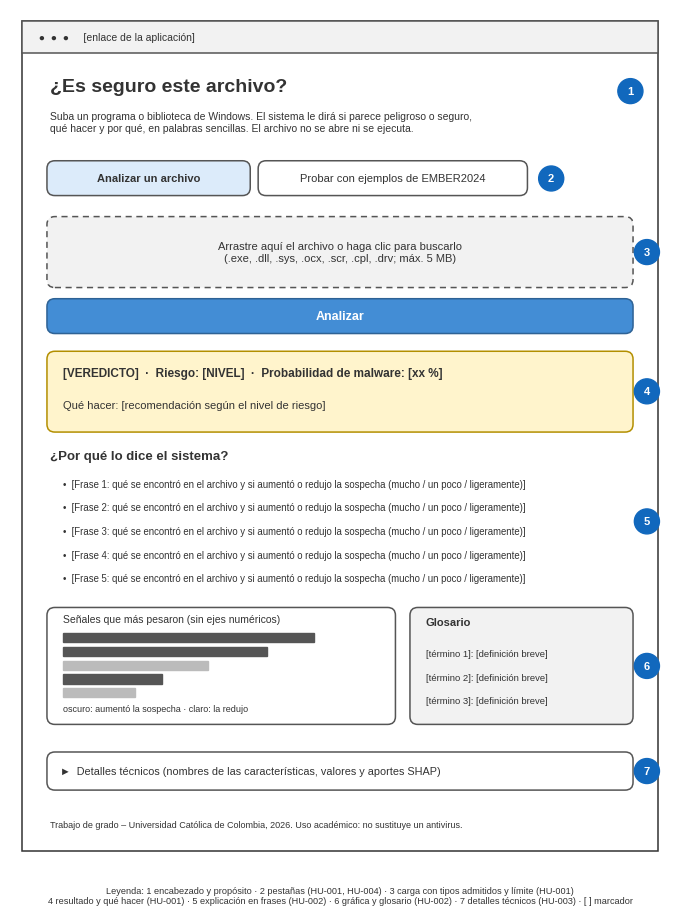

Recreate this plot in Python. (Note: this script raises an exception after producing the figure.)
"""Wireframe (mockup de baja fidelidad) de la pantalla de análisis de la interfaz web.

Documenta la estructura de la versión final: no es una captura ni muestra datos reales; los textos entre corchetes
son marcadores. Fuente editable del diagrama. Uso: python3 wireframe_pantalla_analisis.py salida.png
"""
import sys

import matplotlib
matplotlib.use("Agg")
import matplotlib.pyplot as plt
from matplotlib.patches import FancyBboxPatch, Rectangle

GRIS_BORDE, GRIS_FONDO, GRIS_TEXTO = "#555555", "#F2F2F2", "#333333"
plt.rcParams["font.family"] = "Liberation Sans"

fig = plt.figure(figsize=(6.6, 9.0))
ax = fig.add_axes([0, 0, 1, 1])
ax.set_xlim(0, 100); ax.set_ylim(-7, 130); ax.axis("off")


def caja(x, y, w, h, texto="", fondo="white", borde=GRIS_BORDE, tam=8.5, negrita=False, alinear="left", punteado=False, redondo=True):
    estilo = "round,pad=0.4,rounding_size=1.2" if redondo else "square,pad=0.2"
    ax.add_patch(FancyBboxPatch((x, y), w, h, boxstyle=estilo, linewidth=1.1, edgecolor=borde, facecolor=fondo,
                                linestyle=(0, (4, 3)) if punteado else "solid"))
    if texto:
        tx = x + 1.5 if alinear == "left" else x + w / 2
        ax.text(tx, y + h / 2, texto, ha=alinear if alinear != "center" else "center", va="center", fontsize=tam,
                color=GRIS_TEXTO, fontweight="bold" if negrita else "normal", wrap=True)


def llamada(n, x, y):
    ax.add_patch(plt.Circle((x, y), 1.9, color="#1168BD"))
    ax.text(x, y, str(n), ha="center", va="center", fontsize=8, color="white", fontweight="bold")


# Marco del navegador
caja(2, 2, 96, 126, fondo="white", borde="#333333", redondo=False)
caja(2, 123.5, 96, 4.5, "  ●  ●  ●     [enlace de la aplicación]", fondo=GRIS_FONDO, tam=7.5, redondo=False)
# Encabezado
ax.text(6, 117.5, "¿Es seguro este archivo?", fontsize=14, fontweight="bold", color=GRIS_TEXTO)
ax.text(6, 112.8, "Suba un programa o biblioteca de Windows. El sistema le dirá si parece peligroso o seguro,\n"
                  "qué hacer y por qué, en palabras sencillas. El archivo no se abre ni se ejecuta.",
        fontsize=7.5, color=GRIS_TEXTO, va="center")
llamada(1, 94, 117.5)
# Pestañas
caja(6, 102, 30, 4.5, "Analizar un archivo", fondo="#DCEBFA", tam=8, negrita=True, alinear="center")
caja(38, 102, 40, 4.5, "Probar con ejemplos de EMBER2024", tam=8, alinear="center")
llamada(2, 82, 104.2)
# Zona de carga y botón
caja(6, 88, 88, 10, "Arrastre aquí el archivo o haga clic para buscarlo\n(.exe, .dll, .sys, .ocx, .scr, .cpl, .drv; máx. 5 MB)",
     fondo=GRIS_FONDO, tam=8, alinear="center", punteado=True)
caja(6, 81, 88, 4.5, "Analizar", fondo="#438DD5", borde="#2E6295", tam=9, negrita=True, alinear="center")
ax.texts[-1].set_color("white")
llamada(3, 96.5, 93)
# Resultado
caja(6, 66, 88, 11.5, "", fondo="#FFF4CC", borde="#B38F00")
ax.text(8, 74.2, "[VEREDICTO]  ·  Riesgo: [NIVEL]  ·  Probabilidad de malware: [xx %]", fontsize=8.5, fontweight="bold", color=GRIS_TEXTO)
ax.text(8, 69.3, "Qué hacer: [recomendación según el nivel de riesgo]", fontsize=8, color=GRIS_TEXTO)
llamada(4, 96.5, 71.8)
# Por qué
ax.text(6, 61.5, "¿Por qué lo dice el sistema?", fontsize=9.5, fontweight="bold", color=GRIS_TEXTO)
for i in range(5):
    ax.text(8, 57.3 - 3.6 * i, f"•  [Frase {i + 1}: qué se encontró en el archivo y si aumentó o redujo la sospecha (mucho / un poco / ligeramente)]",
            fontsize=6.9, color=GRIS_TEXTO)
llamada(5, 96.5, 52)
# Gráfica sin ejes
caja(6, 21.5, 52, 17, "", fondo="white")
ax.text(8, 36.7, "Señales que más pesaron (sin ejes numéricos)", fontsize=7.5, color=GRIS_TEXTO)
for i, (ancho, color) in enumerate([(38, "#555555"), (31, "#555555"), (22, "#BBBBBB"), (15, "#555555"), (11, "#BBBBBB")]):
    ax.add_patch(Rectangle((8, 33.6 - 2.1 * i), ancho, 1.4, color=color))
ax.text(8, 23.2, "oscuro: aumentó la sospecha · claro: la redujo", fontsize=6.5, color=GRIS_TEXTO)
# Glosario
caja(61, 21.5, 33, 17, "", fondo=GRIS_FONDO)
ax.text(63, 36.2, "Glosario", fontsize=8, fontweight="bold", color=GRIS_TEXTO)
for i in range(3):
    ax.text(63, 31.5 - 3.6 * i, f"[término {i + 1}]: [definición breve]", fontsize=6.8, color=GRIS_TEXTO)
llamada(6, 96.5, 30)
# Panel plegable
caja(6, 11.5, 88, 5, "►  Detalles técnicos (nombres de las características, valores y aportes SHAP)", tam=7.8)
llamada(7, 96.5, 14)
ax.text(6, 5.5, "Trabajo de grado – Universidad Católica de Colombia, 2026. Uso académico: no sustituye un antivirus.", fontsize=6.5, color=GRIS_TEXTO)

# Leyenda de las llamadas
leyenda = ("Leyenda: 1 encabezado y propósito · 2 pestañas (HU-001, HU-004) · 3 carga con tipos admitidos y límite (HU-001)\n"
           "4 resultado y qué hacer (HU-001) · 5 explicación en frases (HU-002) · 6 gráfica y glosario (HU-002) · "
           "7 detalles técnicos (HU-003) · [ ] marcador")
fig.text(0.5, 0.004, leyenda, ha="center", va="bottom", fontsize=6.6, color=GRIS_TEXTO, wrap=True)
fig.savefig(sys.argv[1], dpi=300, facecolor="white")
print("guardado", sys.argv[1])
